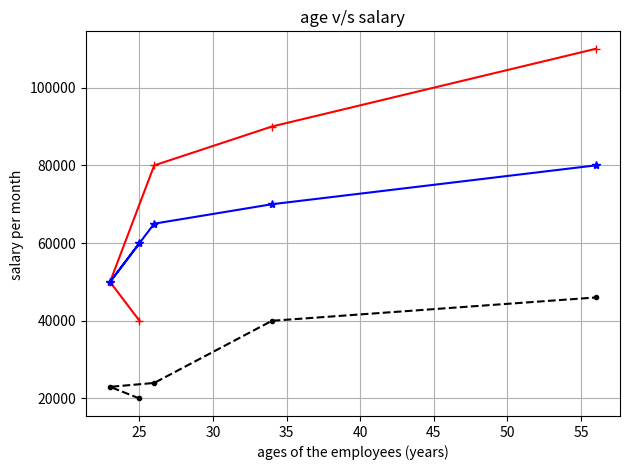

The script that saved this image:
from matplotlib import pyplot as plt 
#ages of labour 

ages_x =[25,23,26,34,56]

dev_y =[20000,23000,24000,40000,46000]
plt.plot(ages_x,dev_y,'k--', marker ='.',label='all devs')

py_dev_y = [40000,50000,80000,90000,110000]
plt.plot(ages_x,py_dev_y,'r', marker = '+', label ='python')

js_dev_y =[60000,50000,65000,70000,80000]
plt.plot(ages_x,js_dev_y,'b',marker ='*', label ='java script')

plt.xlabel('ages of the employees (years)')
plt.ylabel('salary per month ')
plt.title('age v/s salary')

plt.tight_layout()
plt.grid(True)
plt.savefig("test.png")
plt.show()